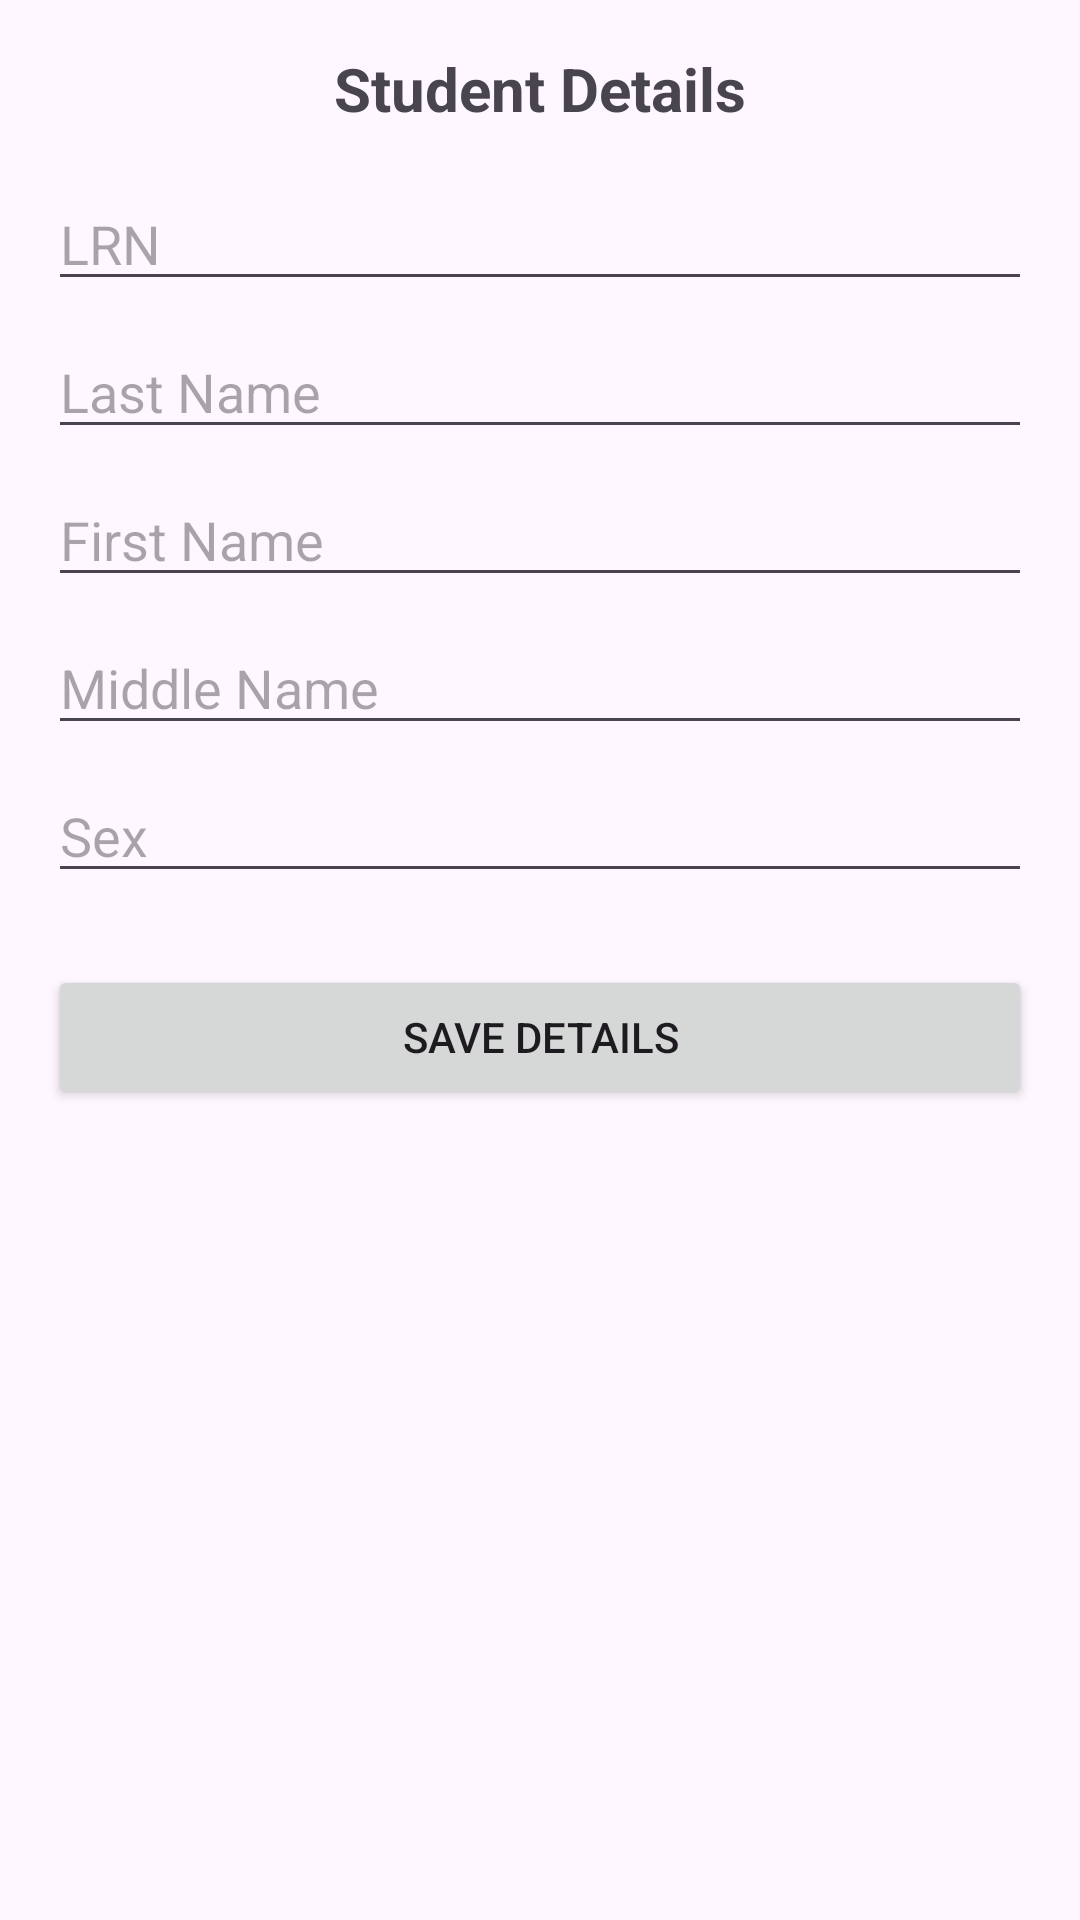

Android layout source for this screen:
<!-- AndroidManifest.xml: application theme Theme.AnecNotes -->
<!-- res/layout/student_details.xml -->
<?xml version="1.0" encoding="utf-8"?>
<ScrollView xmlns:android="http://schemas.android.com/apk/res/android"
    android:layout_width="match_parent"
    android:layout_height="match_parent"
    android:padding="16dp">

    <LinearLayout
        android:layout_width="match_parent"
        android:layout_height="wrap_content"
        android:orientation="vertical">

        <TextView
            android:layout_width="match_parent"
            android:layout_height="wrap_content"
            android:text="Student Details"
            android:textSize="20sp"
            android:textStyle="bold"
            android:gravity="center"
            android:layout_marginBottom="16dp" />

        <EditText
            android:id="@+id/student_lrn_detail"
            android:layout_width="match_parent"
            android:layout_height="wrap_content"
            android:hint="LRN"
            android:layout_marginBottom="8dp" />

        <EditText
            android:id="@+id/student_last_name_detail"
            android:layout_width="match_parent"
            android:layout_height="wrap_content"
            android:hint="Last Name"
            android:layout_marginBottom="8dp" />

        <EditText
            android:id="@+id/student_first_name_detail"
            android:layout_width="match_parent"
            android:layout_height="wrap_content"
            android:hint="First Name"
            android:layout_marginBottom="8dp" />

        <EditText
            android:id="@+id/student_middle_name_detail"
            android:layout_width="match_parent"
            android:layout_height="wrap_content"
            android:hint="Middle Name"
            android:layout_marginBottom="8dp" />

        <EditText
            android:id="@+id/student_sex_detail"
            android:layout_width="match_parent"
            android:layout_height="wrap_content"
            android:hint="Sex"
            android:layout_marginBottom="8dp" />

        <Button
            android:id="@+id/save_student_details_btn"
            android:layout_width="match_parent"
            android:layout_height="wrap_content"
            android:text="Save Details"
            android:layout_marginTop="16dp" />

    </LinearLayout>
</ScrollView>
<!-- resources referenced by this layout -->
<resources>
  <style name="Theme.AnecNotes" parent="Base.Theme.AnecNotes" />
  <style name="Base.Theme.AnecNotes" parent="Theme.Material3.DayNight.NoActionBar">
          
          
      </style>
</resources>
